Run: headless pygame with SDL's dummy video driver; simulated clock (each Clock.tick advances the game by its frame time, no real sleeping); random seed 0; keys injected as events and as key.get_pressed() state; no mouse input.
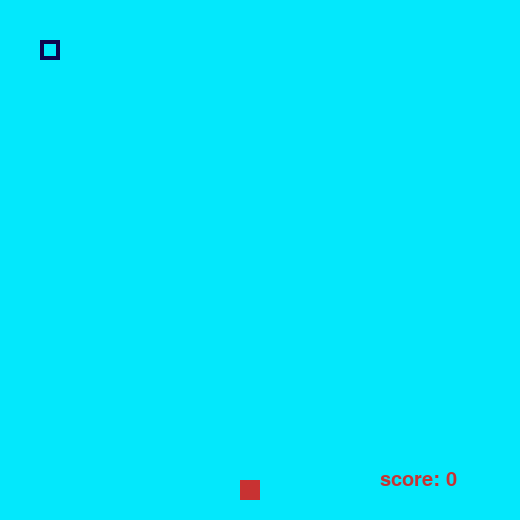
Frame 1 of 1 · flips 1–60 · no input

The pygame program that drew these frames:

#snake game
import pygame as py
import random
py.init()
snake_count = 1
snake_size = []
score = 0
left,right,up,down = True, True, True, True

foodx,foody = (20*random.randint(0,500/20)), (20*random.randint(0,500/20))

red = (200, 50, 50)
black = (0, 0, 0)
snakex,x, snakey,y = 40,0,40,0

screen = py.display.set_mode((520,520))

def rect_draw(col, placex, placey):
    global screen
    py.draw.rect(screen, col, (placex, placey, 20, 20))

clock = py.time.Clock()

run = True

font = py.font.SysFont('Arial MS', 30)

def ran():
    return random.randint(0,100)

def load_snake(snake_list):
    for xy in snake_list:
        global screen
        py.draw.rect(screen, (ran(),ran(),ran()), (xy[0], xy[1], 20, 20),4)

while run:
    score_board = font.render("score: "+ str(score), True, red)
    clock.tick(10)
    for event in py.event.get():
        if event.type == py.QUIT:
            run = False

        if event.type == py.KEYDOWN:
            if left:
                if event.key == py.K_LEFT:
                    y = 0
                    x = -20
                    right, up, down = False, True, True
                
            if right:
                if event.key == py.K_RIGHT:
                    y = 0
                    x = 20
                    left, up, down = False, True, True

            if up:
                if event.key == py.K_UP:
                    y = -20
                    x = 0
                    right, left, down = True, True, False

            if down:    
                if event.key == py.K_DOWN:
                    y = 20
                    x = 0
                    right, left, up = True, True, False

    screen.fill((3, 232, 252))
    #rect_draw((255,255,255), snakex, snakey)
    rect_draw(red, foodx, foody)
    screen.blit(score_board,(380,470))
    
    snakex+=x
    snakey+=y

    snake_head = []
    snake_head.append(snakex)
    snake_head.append(snakey)

    snake_size.append(snake_head)
    
    if len(snake_size) > snake_count:
        del(snake_size[0])
    load_snake(snake_size)

    if snakex == foodx and snakey == foody:
        snake_count+=1
        foodx = (20*random.randint(0,500/20))
        foody = (20*random.randint(0,500/20))
        score += 10

    if snakex >= 520:
        run = False
        
    if snakex <= -20:
        run = False
        
    if snakey >= 520:
        run = False

    if snakey <= -20:
        run = False

    #print(snake_size)
    
    py.display.update()
